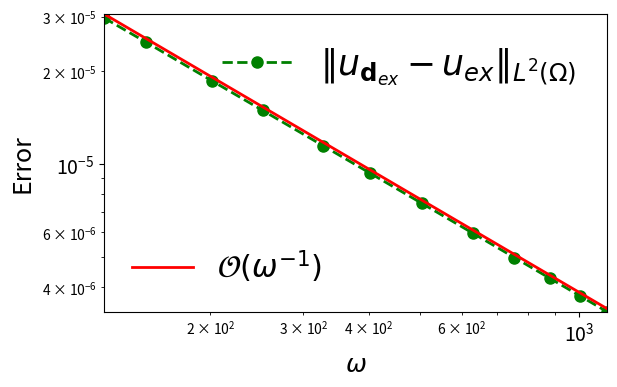

Source code (Python):
import numpy as np
import math

omega = np.array([125.663706143592,
150.796447372310,
201.061929829747,
251.327412287183,
326.725635973339,
402.123859659494,
502.654824574367,
628.318530717959,
753.982236861551,
879.645943005143,
1005.30964914873,
1130.97335529233])

NRayFEM_solu_err1 = np.array([ 9.09346707650119e-05,
7.30188440559808e-05,
5.56195075944363e-05,
4.01398650789899e-05,
2.94613874774725e-05,
2.42913214175416e-05,
1.89335930032249e-05,
1.58221393837071e-05,
1.31414667570940e-05,
1.12424440539432e-05,
9.84802158754574e-06,
8.75334024485210e-06])


NRayFEM_solu_err2 = np.array([ 6.57088019089599e-05,
4.58491377058688e-05,
4.05049681131386e-05,
3.06728032529348e-05,
2.20784199890883e-05,
1.95470949161170e-05,
1.58790421719717e-05,
1.23922970956897e-05,
1.00104424775907e-05,
8.97108870850093e-06,
7.82315776374285e-06,
6.78051120872111e-06])

ERayFEM_solu_err = np.array([6.18886282382786e-05,
5.17804696619368e-05,
3.88982313939246e-05,
3.11712871565166e-05,
2.40213809955053e-05,
1.95418517394008e-05,
1.56597004242518e-05,
1.25369059551770e-05,
1.04510257422425e-05,
8.96091605062924e-06,
7.84390728568119e-06,
6.97507638869924e-06])


Ex_solu_norm = np.array([0.479700650321934,
0.479036217069733,
0.478205671965820,
0.477707343058336,
0.477247345940659,
0.476959847164174,
0.476710681202540,
0.476511348197756,
0.476378459412448,
0.476283538795265,
0.476212348301704,
0.476156977899733])

NRayFEM_solu_err1 = NRayFEM_solu_err1*Ex_solu_norm
NRayFEM_solu_err2 = NRayFEM_solu_err2*Ex_solu_norm
ERayFEM_solu_err = ERayFEM_solu_err*Ex_solu_norm


import matplotlib.pyplot as plt

golden = 1.61803398875
width = 6
height = width/golden



fig = plt.figure(figsize=(width, height))


p1, = plt.loglog(omega, ERayFEM_solu_err, label=r'$\Vert u_{\mathbf{d}_{ex}} - u_{ex}\Vert_{L^2(\Omega)}$',
           color='g', linewidth=2, linestyle='--', marker='o', markersize=8.0, zorder=2)

p2, = plt.loglog(omega, ERayFEM_solu_err[0]*1.03/(omega/(omega[0])), label=r'$\mathcal{O}(\omega^{-1})$', color='r', linewidth=2, linestyle='solid', markersize=8.0, zorder=2)

# plt.loglog(N_x**2, N_x**2 / 4.0e4, label=r' ', color='white', linewidth=0.0)
first_legend = plt.legend(handles=[p1], loc=1, ncol=1, frameon=False, fontsize=25)
ax = plt.gca().add_artist(first_legend)
plt.legend(handles=[p2], loc=3, ncol=3, frameon=False, fontsize=22)
# plt.legend(loc=0, ncol=1, frameon=False, fontsize=26)

# plt.title('Exact Ray-FEM',fontsize=20)

plt.xlabel(r'$\omega$', fontsize=18)
plt.ylabel(r'Error', fontsize=18)

plt.gca().tick_params(labelsize=14)

plt.autoscale(True, 'both', True)
plt.tight_layout(pad=0.1)

fig.savefig('ex1_Exact_Ray_FEM_solu_err_plot.pdf')
plt.show()

plt.close('all')
